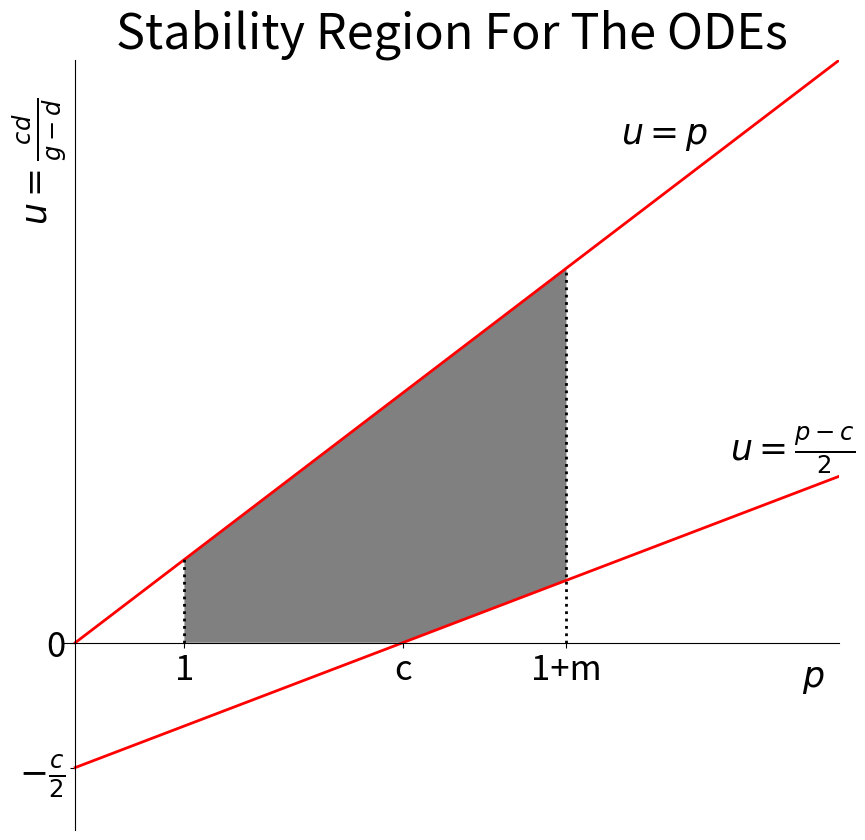
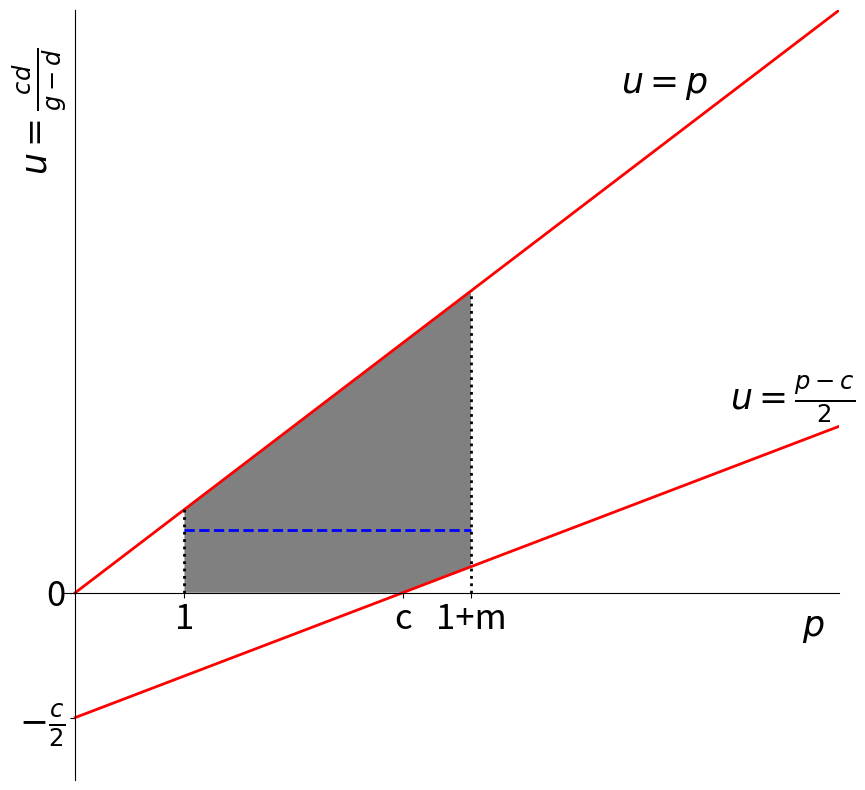
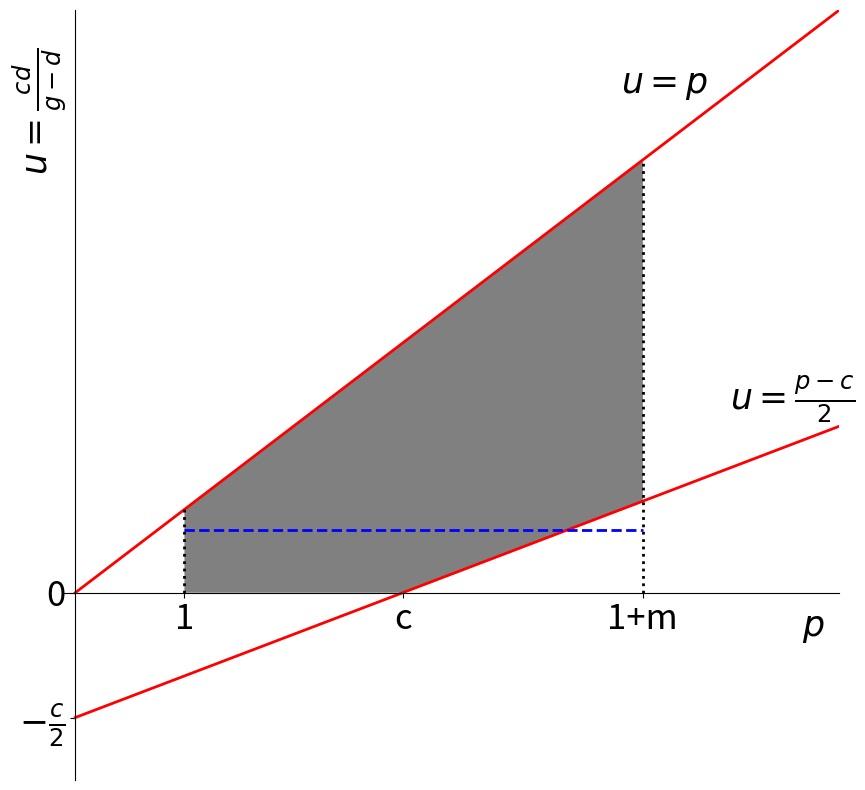
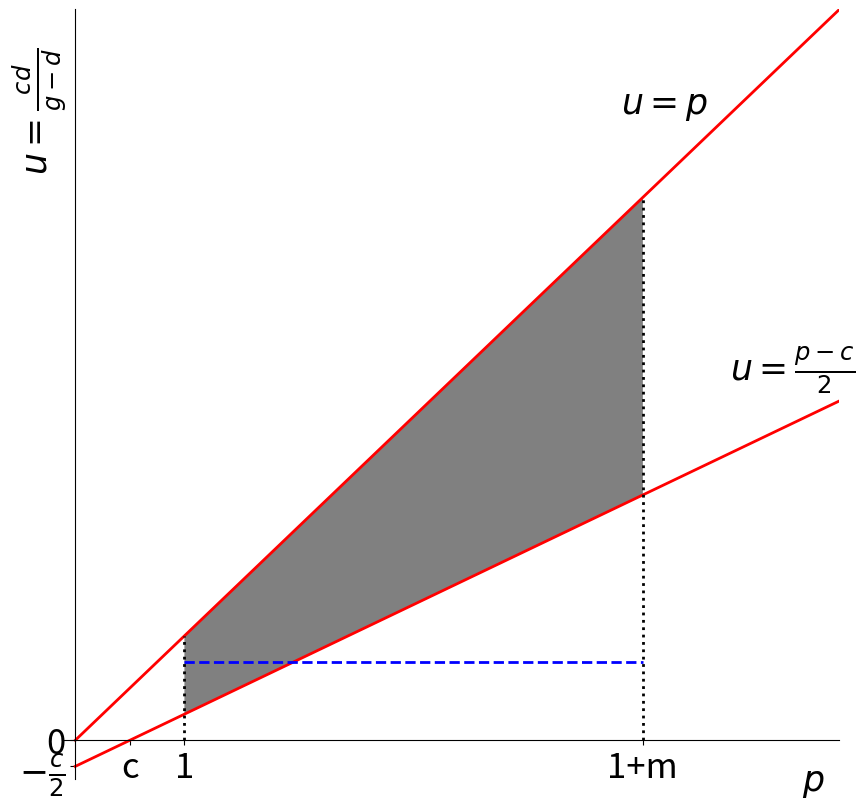

The matplotlib source for these figures, in order:
#%matplotlib qt
#%matplotlib inline

import numpy
import matplotlib.pyplot as plt

def makeStabilityRegionPlot(c,m,largeU,largeP,p,axes,
                            title="Stability Region For The ODEs",
                            xLabelOffsetx=0.95,
                            xLabelOffsety=0.22):
    
    #axes.set_xlabel(r"$p=1+m\theta$", fontsize=25)
    #axes.set_ylabel(r"$u=\frac{cd}{g-d}$",labelpad=-20, fontsize=25)
    axes.annotate(r"$p$", xy=(xLabelOffsetx,xLabelOffsety), 
                  ha='left', va='top', fontsize=25,
                  xycoords='axes fraction', textcoords='offset points')
    axes.annotate(r"$u=\frac{cd}{g-d}$", xy=(-0.07,0.95), 
                  ha='left', va='top', fontsize=25, rotation=90,
                  xycoords='axes fraction', textcoords='offset points')
    axes.set_title(title, fontsize=35)
    #axes.ticklabel_format(axis='y', style='sci', scilimits=(-1,1))
    
    if(c<1):
        axes.set_xticks(numpy.array([c,1.0,1.0+m])) 
        axes.set_xticklabels(["c","1","1+m"])
    else:
        axes.set_xticks(numpy.array([1.0,c,1.0+m])) 
        axes.set_xticklabels(["1","c","1+m"])

    axes.set_yticks(numpy.array([-c/2.0,0.0])) 
    axes.set_yticklabels([r"$-\frac{c}{2}$","0"])
    axes.tick_params(axis='both', which='major', labelsize=25)
    axes.tick_params(axis='both', which='minor', labelsize=30)
    
    
    if(c<1):
        pShade       = numpy.array([1.0,1+m])
        pShadeTop    = numpy.array([1.0,1+m])
        pShadeBottom = numpy.array([(1.0-c)/2.0,(1.0+m-c)/2.0])
    
    else:
        pShade       = numpy.array([1.0,c,1.0+m])
        pShadeTop    = numpy.array([1.0,c,1.0+m])
        pShadeBottom = numpy.array([0.0,0.0,(1.0+m-c)/2.0])
    
    axes.fill_between(pShade,pShadeTop,pShadeBottom,facecolor="grey")
    axes.plot(p,p,'r',linewidth=2)
    axes.plot(p,(p-c)/2.0,'r',linewidth=2)
    axes.plot(numpy.array([1.0,1.0]),numpy.array([0.0,1.0]),'k:',linewidth=2)
    axes.plot(numpy.array([1.0+m,1.0+m]),numpy.array([0.0,1.0+m]),'k:',linewidth=2)
    
    axes.text(largeP-2.0,largeP-1.0,r"$u=p$", fontsize=25)
    axes.text(largeP-1.0,(largeP-1.0-c)/2.0+0.7,r"$u=\frac{p-c}{2}$", fontsize=25)
    
    # Move left y-axis and bottim x-axis to centre, passing through (0,0)
    axes.spines['left'].set_position('zero')
    axes.spines['bottom'].set_position('zero')
    
    # Eliminate upper and right axes
    axes.spines['right'].set_color('none')
    axes.spines['top'].set_color('none')
    #axes.spines['left'].set_color('none')
    #axes.spines['bottom'].set_color('none')
    
    
    # Show ticks in the left and lower axes only
    axes.xaxis.set_ticks_position('bottom')
    axes.yaxis.set_ticks_position('left')
    
    
    axes.set_xlim(-0.1, largeP)
    axes.set_ylim(-c*0.75, largeU)


c = 3.0
m = 3.5
largeU = 7.0
largeP = largeU
p = numpy.array([0.0,largeP])


fig = plt.figure(figsize=(10,10))
axes = fig.add_subplot(1, 1, 1)
makeStabilityRegionPlot(c,m,largeU,largeP,p,axes,"Stability Region For The ODEs")
plt.show()
#plt.savefig("odeStability-up-plane.pdf")
plt.close()

fig = plt.figure(figsize=(10,10))
#plt.subplots_adjust(wspace=0.15)
axes = fig.add_subplot(1, 1, 1)
makeStabilityRegionPlot(c,m*0.75,largeU,largeP,p,axes,"")
axes.plot(numpy.array([1.0,1.0+m*0.75]),numpy.array([0.75,0.75]),'b--',linewidth=2)
fig.suptitle("",fontsize=30)
plt.show()
#plt.savefig("odeStability-up-plane-Line-A.pdf")
plt.close()

fig = plt.figure(figsize=(10,10))
axes = fig.add_subplot(1, 1, 1)
#axes = fig.add_subplot(1, 2, 2)
makeStabilityRegionPlot(c,m*1.2,largeU,largeP,p,axes,"")
axes.plot(numpy.array([1.0,1.0+m*1.2]),numpy.array([0.75,0.75]),'b--',linewidth=2)
fig.suptitle("",fontsize=30)

plt.show()
#plt.savefig("odeStability-up-plane-Line-B.pdf")
plt.close()

fig = plt.figure(figsize=(10,10))
axes = fig.add_subplot(1, 1, 1)
#axes = fig.add_subplot(1, 2, 2)
makeStabilityRegionPlot(c/6.0,m*1.2,largeU,largeP,p,axes,"",0.95,0.02)
axes.plot(numpy.array([1.0,1.0+m*1.2]),numpy.array([0.75,0.75]),'b--',linewidth=2)
fig.suptitle("",fontsize=30)

plt.show()
#plt.savefig("odeStability-up-plane-Line-C.pdf")
plt.close()
